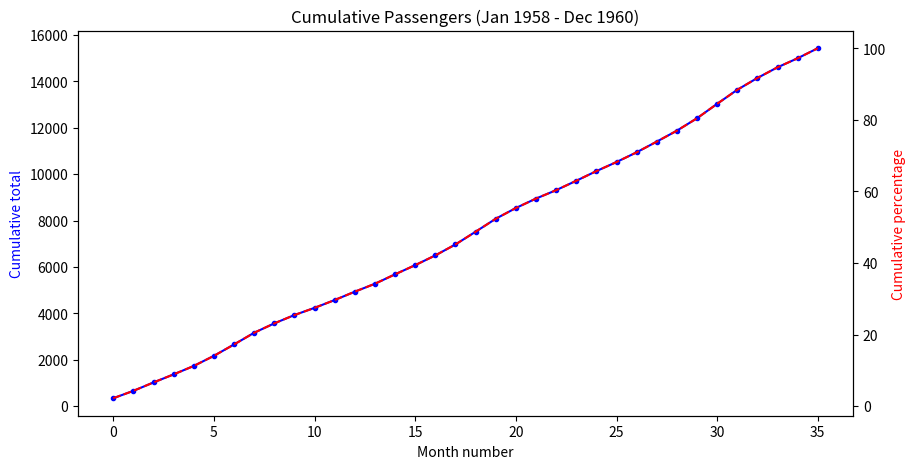

Write Python code to recreate this figure.
# Question 14: Calculate cumulative totals and cumulative percentages for a dataset, and produce a line chart to represent the cumulative pattern.
# Q14: Cumulative totals, cumulative percentages and line chart
import matplotlib.pyplot as plt
import numpy as np
import pandas as pd

# ---- Small monthly passengers dataset (1958-1960) ----
months = ["Jan", "Feb", "Mar", "Apr", "May", "Jun",
          "Jul", "Aug", "Sep", "Oct", "Nov", "Dec"]
flights = pd.DataFrame({
    "year": np.repeat([1958, 1959, 1960], 12),
    "month": months * 3,
    "passengers": [
        340, 318, 362, 348, 363, 435, 491, 505, 404, 359, 310, 337,
        360, 342, 406, 396, 420, 472, 548, 559, 463, 407, 362, 405,
        417, 391, 419, 461, 472, 535, 622, 606, 508, 461, 390, 432,
    ],
})

df = flights[["year", "month", "passengers"]].copy()
df["cum_total"] = df["passengers"].cumsum()
df["cum_pct"] = df["cum_total"] / df["passengers"].sum() * 100
print(df.round(1).head(12))

fig, ax = plt.subplots(figsize=(10, 5))
ax.plot(range(len(df)), df["cum_total"], "b-o", markersize=3)
ax.set_title("Cumulative Passengers (Jan 1958 - Dec 1960)")
ax.set_xlabel("Month number")
ax.set_ylabel("Cumulative total", color="b")

ax2 = ax.twinx()
ax2.plot(range(len(df)), df["cum_pct"], "r--")
ax2.set_ylabel("Cumulative percentage", color="r")
plt.show()
